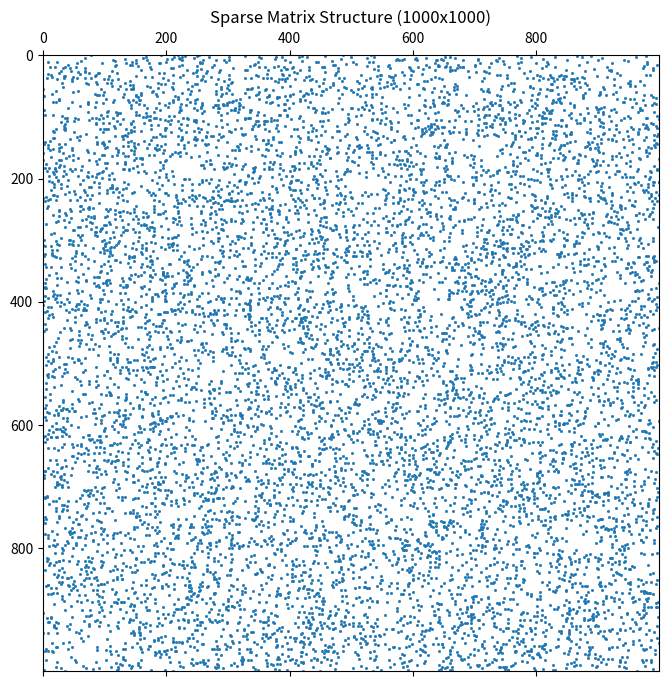

Recreate this plot in Python.
import numpy as np
import matplotlib.pyplot as plt
from scipy.sparse import random, csr_matrix

# Create a random sparse matrix (CSR format) with size 1000x1000
rows, cols = 1000, 1000
density = 0.01  # 1% non-zero elements
sparse_matrix_large = random(rows, cols, density=density, format='csr')

# Plot the larger sparse matrix using matplotlib
plt.figure(figsize=(8, 8))
# Adjust markersize for better visibility
plt.spy(sparse_matrix_large, markersize=1)
plt.title('Sparse Matrix Structure (1000x1000)')
plt.savefig('sparse.png')
plt.show()
